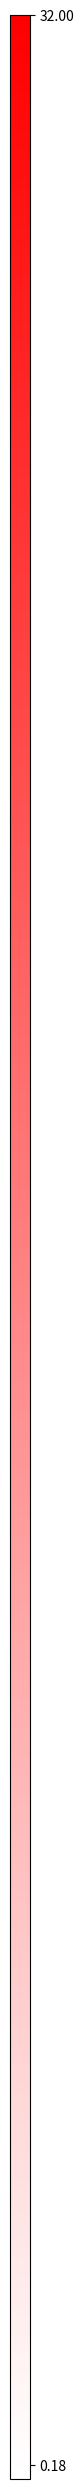

This chart was generated by the following Python code:
import numpy as np
import matplotlib.pyplot as plt
import matplotlib as mpl
from matplotlib.colors import LinearSegmentedColormap

cdict = [(0, "#FFFFFF"),(1, "#FF0000")]
cmap_name = 'my_list'
nbins = 100


cm = LinearSegmentedColormap.from_list(
    cmap_name, cdict)


fig=plt.figure(figsize=(0.5,32))



ax=fig.add_subplot(111)
ax.axis([0,20,-50,3215.311975])
norm = mpl.colors.Normalize(vmin=0, vmax=32)
cb1 = mpl.colorbar.ColorbarBase(ax, cmap=cm,
                                orientation='vertical',
                                norm=norm,
                                ticks=[0.183175,32],
                                )

plt.subplots_adjust(left=0.4, right=0.8)
plt.show()